Run: headless pygame with SDL's dummy video driver; simulated clock (each Clock.tick advances the game by its frame time, no real sleeping); random seed 0; keys injected as events and as key.get_pressed() state; mouse plan: one left click at the window centre at the start of phase 2, then a move to the lower-right quarter at the start of phase 3.
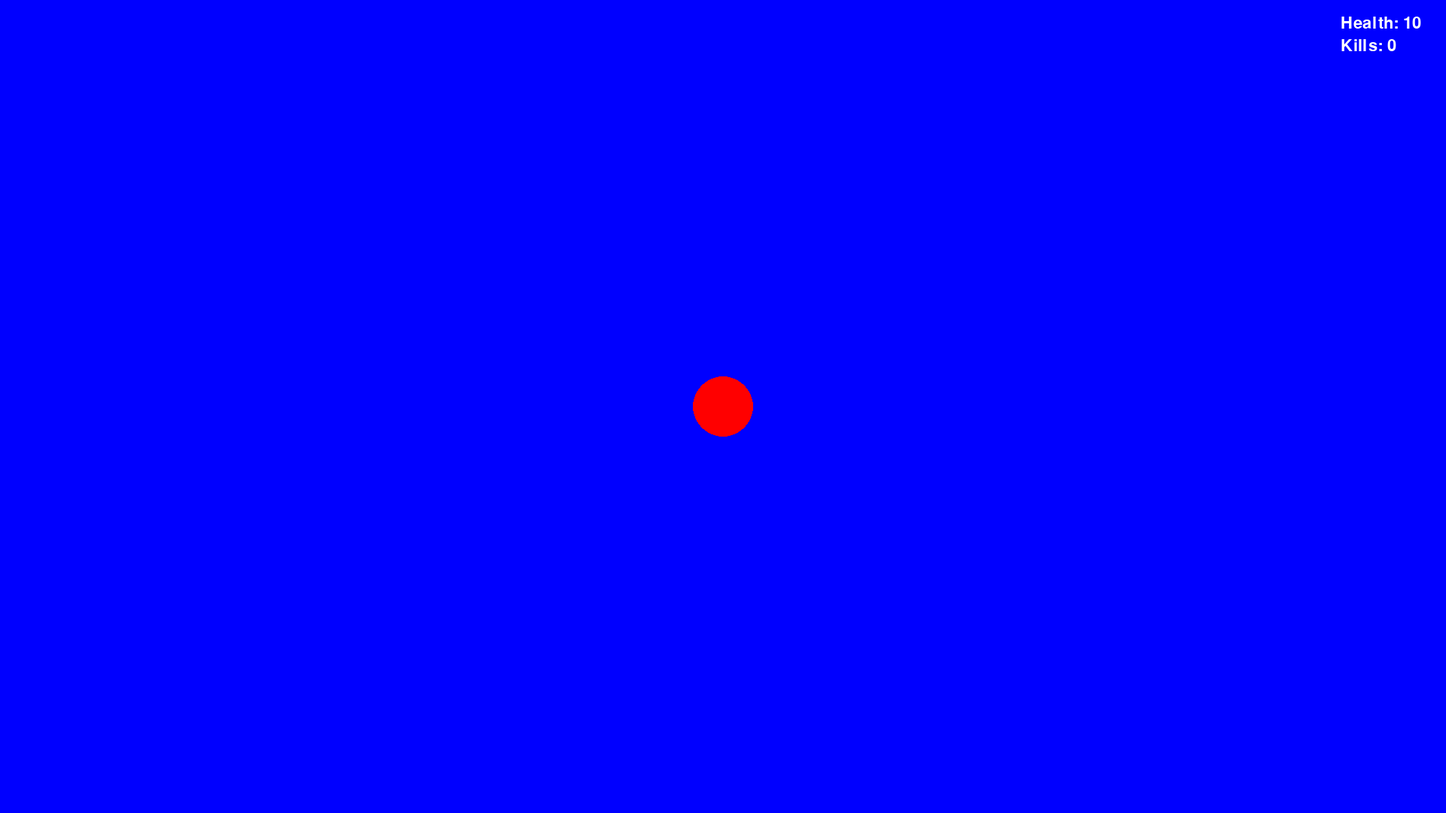
Frame 1 of 4 · flips 1–60 · no input
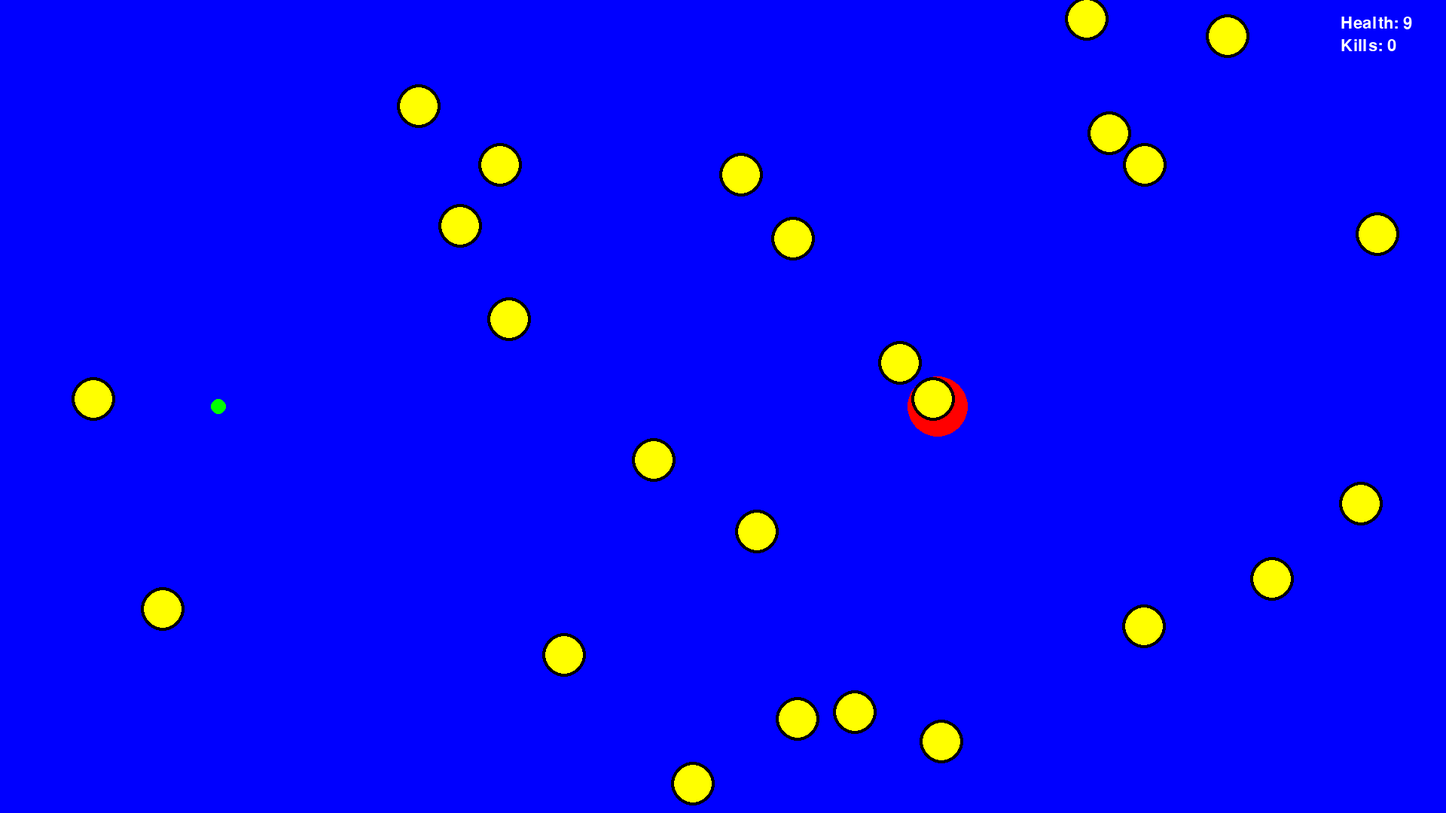
Frame 2 of 4 · flips 61–180 · clicked the window centre · tapped SPACE, RETURN · held RIGHT (→), D
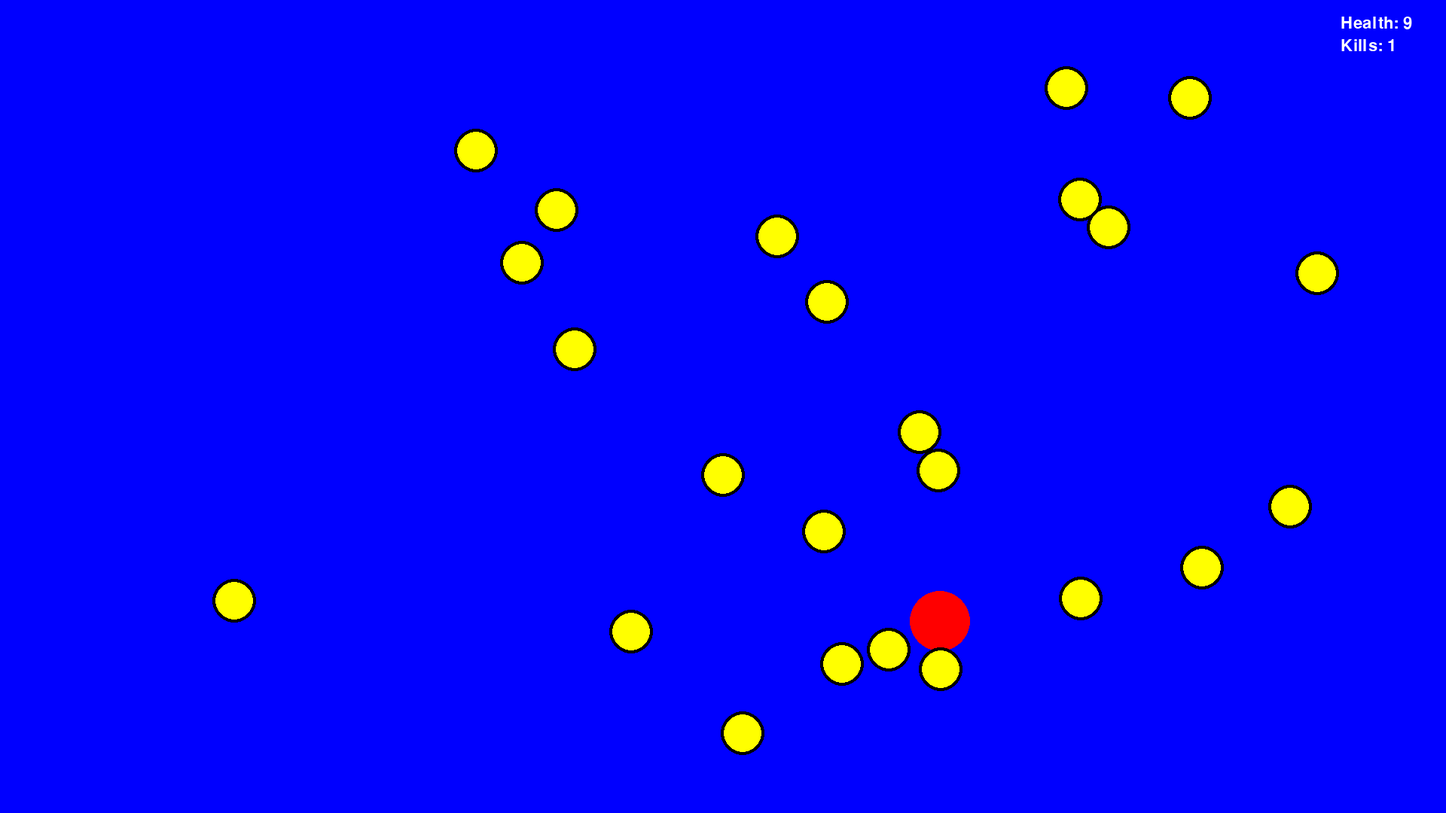
Frame 3 of 4 · flips 181–300 · moved the mouse to the lower-right quarter · held DOWN (↓), S
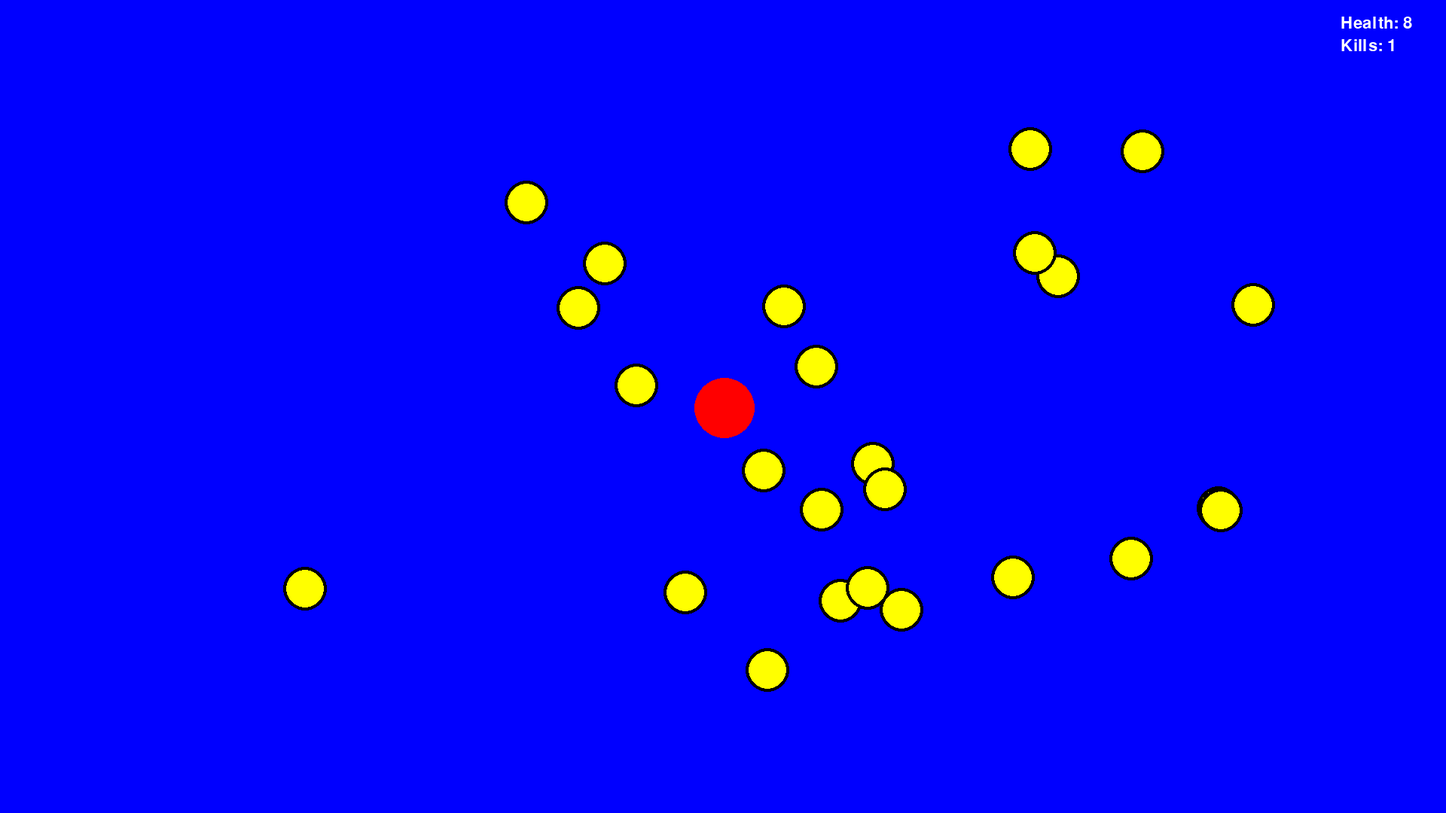
Frame 4 of 4 · flips 301–420 · held LEFT (←), A, UP (↑), W

The pygame program that drew these frames:

import random

import pygame


pygame.init()
screen = pygame.display.set_mode((1920, 1080))
clock = pygame.time.Clock()
running = True
dt = 0

player_position = pygame.Vector2(screen.get_width() / 2, screen.get_height() / 2)
projectiles = []
projectile_speed = 700
last_shot_time = 0
shot_cooldown = 0.2

kills = 0

player_health = 10
last_damage_time = 0
damage_interval = 1.0

enemies = []
enemies_spawn_time = 0
enemies_spawn_delay = 1
max_enemies = 25
enemies_respawn_delay = 1.0
last_enemy_death_time = 0


font = pygame.font.SysFont(None, 32)



while running:
    for event in pygame.event.get():
        if event.type == pygame.QUIT:
            running = False

    screen.fill("blue")

    player = pygame.draw.circle(screen, "red", player_position, 40)

    keys = pygame.key.get_pressed()
    mouse = pygame.mouse.get_pressed()
    mouse_position = pygame.mouse.get_pos()

    if keys[pygame.K_w]:
        player_position.y -= 300 *dt
    if keys[pygame.K_s]:
        player_position.y += 300 *dt
    if keys[pygame.K_a]:
        player_position.x -= 300 * dt
    if keys[pygame.K_d]:
        player_position.x += 300 * dt

    if keys[pygame.K_ESCAPE]:
        pygame.quit()

    time_since_last_shot = pygame.time.get_ticks() - last_shot_time
    if mouse[0] and time_since_last_shot >= shot_cooldown * 1000:
        projectile_position = pygame.Vector2(player_position)
        direction = pygame.Vector2(mouse_position) - projectile_position
        direction.normalize_ip()
        velocity = direction * projectile_speed
        projectiles.append((projectile_position, velocity))
        last_shot_time = pygame.time.get_ticks()

    time_since_last_enemy = pygame.time.get_ticks() - enemies_spawn_time
    if time_since_last_enemy >= enemies_spawn_delay * 1000 and len(enemies) < max_enemies:
        if pygame.time.get_ticks() - last_enemy_death_time >= enemies_respawn_delay * 1000:
            enemy_position = pygame.Vector2(random.randint(0, screen.get_width()), random.randint(0, screen.get_height()))
            enemies.append(enemy_position)
            enemy_spawn_time = pygame.time.get_ticks()

    for projectile in projectiles:
        projectile_position, velocity = projectile
        projectile_position += velocity * dt

        if not screen.get_rect().collidepoint(projectile_position):
            projectiles.remove(projectile)
            continue

        pygame.draw.circle(screen, "green", projectile_position, 10)

        for enemy in enemies:
            if pygame.Vector2(enemy).distance_to(projectile_position) < 25:
                enemies.remove(enemy)
                kills += 1
                last_enemy_death_time = pygame.time.get_ticks()
                try:
                    projectiles.remove(projectile)
                except:
                    pass

    for enemy in enemies:
        direction = player_position - enemy
        direction.normalize_ip()
        enemy += direction * 100 * dt
        pygame.draw.circle(screen,(0, 0, 0), enemy, 29)
        pygame.draw.circle(screen, "yellow", enemy, 25)


        if pygame.math.Vector2.distance_to(player_position, enemy) < 40:
            time_since_last_damage = pygame.time.get_ticks() - last_damage_time
            if time_since_last_damage>= damage_interval * 1000:
                player_health -= 1
                last_damage_time = pygame.time.get_ticks()

    health_text = font.render(f"Health: {player_health}", True, (255, 255, 255))
    kills_text = font.render(f"Kills: {kills}", True, (255, 255, 255))

    screen.blit(health_text, (screen.get_width() -140, 20))
    screen.blit(kills_text, (screen.get_width() - 140, 50))

    pygame.display.flip()

    dt = clock.tick(120)  / 1000

pygame.quit()
